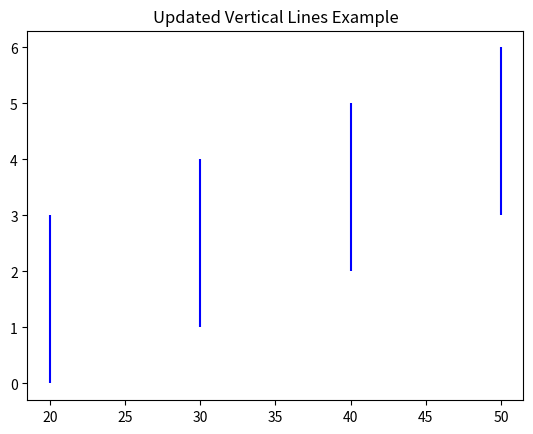

This chart was generated by the following Python code:
import matplotlib.pyplot as plt

# Sample data
x = [1, 2, 3, 4]
y_min = [0, 1, 2, 3]
y_max = [3, 4, 5, 6]

# Create vertical lines
lines = plt.vlines(x, y_min, y_max, colors='b')

# Display the plot
plt.title('Vertical Lines Example')
plt.show()

# Now, let's say you want to change the positions of the vertical lines
# You can access the data of the lines and update it
new_x = [20, 30, 40, 50]  # New x positions for the vertical lines
for line, new_x_pos in zip(lines.get_segments(), new_x):
    line[0][0] = new_x_pos  # Update start x position
    line[1][0] = new_x_pos  # Update end x position

# Redraw the lines with updated positions
plt.clf()  # Clear the previous plot
plt.vlines(new_x, y_min, y_max, colors='b')  # Re-draw the lines
plt.title('Updated Vertical Lines Example')
plt.show()
